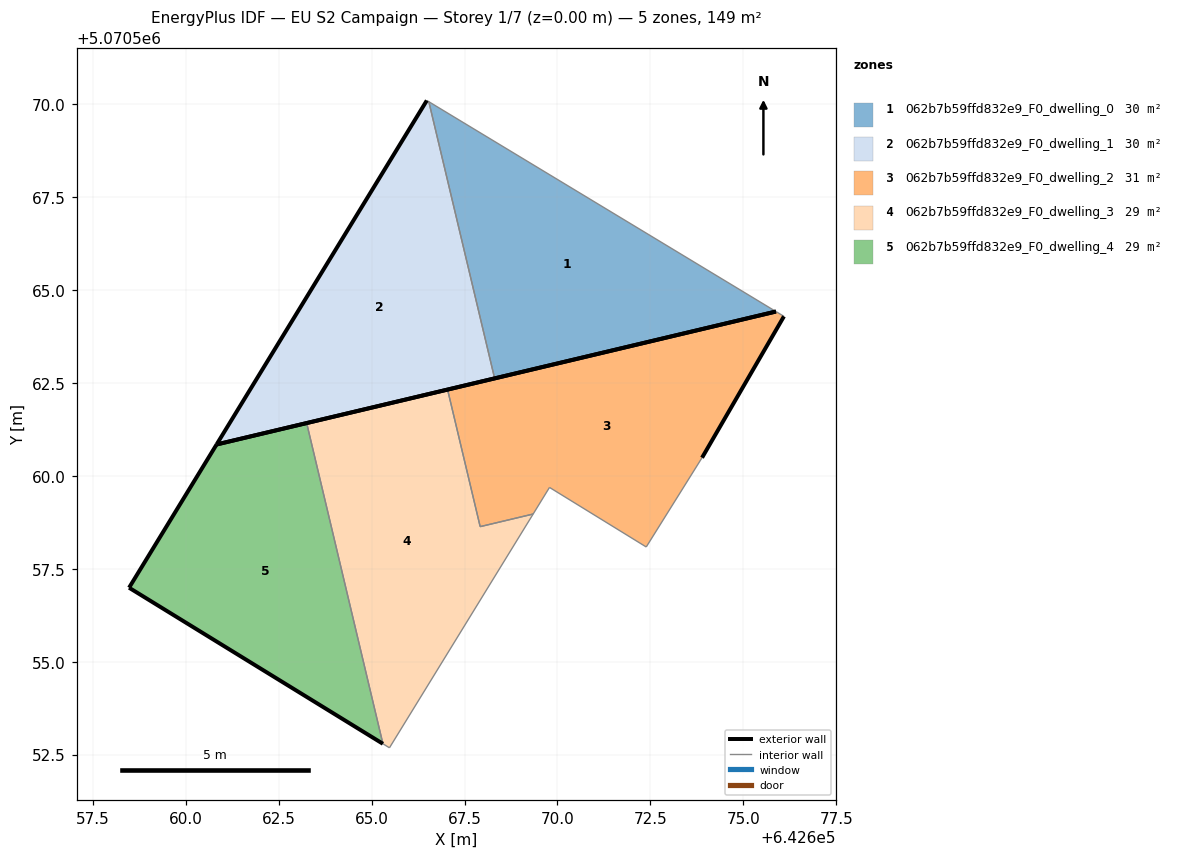
=== STOREY PLAN SPEC (per zone: floor XY polygon, exterior-wall plan segments, windows/doors) ===
zone 1: 062b7b59ffd832e9_F0_dwelling_0  (29.8 m²)
  floor: (642675.88, 5070564.42) (642666.54, 5070570.07) (642668.31, 5070562.62)
  exterior wall: (642675.88, 5070564.42) – (642668.31, 5070562.62)  [7.8 m]
  interior walls: 2
zone 2: 062b7b59ffd832e9_F0_dwelling_1  (29.7 m²)
  floor: (642668.31, 5070562.62) (642666.54, 5070570.07) (642666.49, 5070570.10) (642660.83, 5070560.85)
  exterior wall: (642668.31, 5070562.62) – (642660.83, 5070560.85)  [7.7 m]
  exterior wall: (642660.83, 5070560.85) – (642666.49, 5070570.10)  [10.8 m]
  interior walls: 2
zone 3: 062b7b59ffd832e9_F0_dwelling_2  (31.0 m²)
  floor: (642673.89, 5070560.49) (642676.09, 5070564.29) (642675.88, 5070564.42) (642667.04, 5070562.32) (642667.92, 5070558.64) (642669.35, 5070558.98) (642669.79, 5070559.69) (642672.39, 5070558.09)
  exterior wall: (642667.04, 5070562.32) – (642675.88, 5070564.42)  [9.1 m]
  exterior wall: (642676.09, 5070564.29) – (642673.89, 5070560.49)  [4.4 m]
  interior walls: 6
zone 4: 062b7b59ffd832e9_F0_dwelling_3  (29.1 m²)
  floor: (642665.48, 5070552.69) (642669.35, 5070558.98) (642667.92, 5070558.64) (642667.04, 5070562.32) (642663.25, 5070561.42) (642665.31, 5070552.80)
  exterior wall: (642663.25, 5070561.42) – (642667.04, 5070562.32)  [3.9 m]
  interior walls: 5
zone 5: 062b7b59ffd832e9_F0_dwelling_4  (29.1 m²)
  floor: (642665.31, 5070552.80) (642663.25, 5070561.42) (642660.83, 5070560.85) (642658.48, 5070556.99)
  exterior wall: (642660.83, 5070560.85) – (642663.25, 5070561.42)  [2.5 m]
  exterior wall: (642665.31, 5070552.80) – (642658.48, 5070556.99)  [8.0 m]
  exterior wall: (642658.48, 5070556.99) – (642660.83, 5070560.85)  [4.5 m]
  interior walls: 1

=== DERIVED (storey summary) ===
Building: EU S2 Campaign
Storey: 1 of 7  (floor level z = 0.00 m)
Storey gross floor area: 148.8 m²
Zones on this storey: 5
  - 062b7b59ffd832e9_F0_dwelling_0: floor 29.8 m²; exterior wall 7.8 m (23.3 m²); WWR 0.0%
  - 062b7b59ffd832e9_F0_dwelling_1: floor 29.7 m²; exterior wall 18.5 m (55.6 m²); WWR 0.0%
  - 062b7b59ffd832e9_F0_dwelling_2: floor 31.0 m²; exterior wall 13.5 m (40.4 m²); WWR 0.0%
  - 062b7b59ffd832e9_F0_dwelling_3: floor 29.1 m²; exterior wall 3.9 m (11.7 m²); WWR 0.0%
  - 062b7b59ffd832e9_F0_dwelling_4: floor 29.1 m²; exterior wall 15.0 m (45.1 m²); WWR 0.0%
Zone adjacency (shared interzone walls):
  - 062b7b59ffd832e9_F0_dwelling_0 ↔ 062b7b59ffd832e9_F0_dwelling_1
  - 062b7b59ffd832e9_F0_dwelling_2 ↔ 062b7b59ffd832e9_F0_dwelling_3
  - 062b7b59ffd832e9_F0_dwelling_3 ↔ 062b7b59ffd832e9_F0_dwelling_4